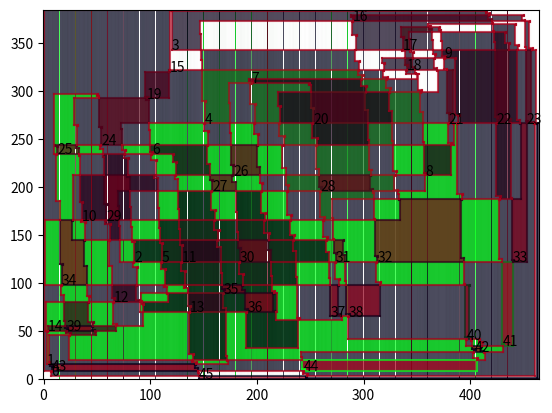

Write Python code to recreate this figure.
import matplotlib.pyplot as plt

#a - vertical b - horizontal
def intersect(a, b):
    if(((a[1] < b[0] and a[2] > b[0]) or (a[1] > b[0] and a[2] < b[0])) and 
    ((b[1] < a[0] and b[2] > a[0]) or (b[1] > a[0] and b[2] < a[0]))):
        return True
    else:
        return False

def filt_hor(vert):
    ar = []
    for i in range(len(vert)):
        if(vert[i][1] == vert[(i + 1) % len(vert)][1]):
            ar.append([vert[i][1], vert[i][0], vert[(i + 1) % len(vert)][0]])
    return ar

def filt_vert(vert):
    ar = []
    for i in range(len(vert)):
        if(vert[i][0] == vert[(i + 1) % len(vert)][0]):
            ar.append([vert[i][0], vert[i][1], vert[(i + 1) % len(vert)][1]])
    return ar

def check(a, b):
    a.sort(key = lambda x: x[0])
    b.sort(key = lambda x: x[0])
    test_edge = [(a[0][1] + a[0][2]) / 2 + 0.25, b[0][0] - 0.5, b[-1][0] + 0.5]
    vector = []
    for i in a:
        if(intersect(i, test_edge)):
            vector.append([i[0], 1])
    for i in b:
        if(intersect(i, test_edge)):
            vector.append([i[0], 0])
    vector.sort(key = lambda x: x[0])
    a_index = 0
    b_index = 0
    for i in vector:
        if(b_index):
            if(i[1]):
                return 1
        if(a_index):
            if(i[1] == 0):
                return -1
        if(i[1] == 0):
            b_index = (b_index + 1) % 2
        else:
            a_index = (a_index + 1) % 2

    test_edge = [(b[0][1] + b[0][2]) / 2 + 0.25, a[0][0] - 0.5, a[-1][0] + 0.5]
    vector = []
    for i in b:
        if(intersect(i, test_edge)):
            vector.append([i[0], 1])
    for i in a:
        if(intersect(i, test_edge)):
            vector.append([i[0], 0])
    vector.sort(key = lambda x: x[0])
    a_index = 0
    b_index = 0
    for i in vector:
        if(a_index):
            if(i[1]):
                return -1 # ТУТ ПОДУМАТЬ
        if(b_index):
            if(i[1] == 0):
                return 1
        if(i[1] == 0):
            a_index = (a_index + 1) % 2
        else:
            b_index = (b_index + 1) % 2
    return 0

def rescale(cycles):
    vertical_levels = []
    horizontal_levels = []
    for i in cycles:
        for j in range(len(i)):
            if(j % 2):
                if(not (i[j][0] in vertical_levels)):
                    vertical_levels.append(i[j][0])
            else:
                if(not (i[j][0] in horizontal_levels)):
                    horizontal_levels.append(i[j][0])
    horizontal_levels.sort()
    vertical_levels.sort()
    for i in cycles:
        for j in range(len(i)):
            if(j % 2):
                i[j][0] = vertical_levels.index(i[j][0])
                i[j][1] = horizontal_levels.index(i[j][1])
                i[j][2] = horizontal_levels.index(i[j][2])
            else:
                i[j][0] = horizontal_levels.index(i[j][0])
                i[j][1] = vertical_levels.index(i[j][1])
                i[j][2] = vertical_levels.index(i[j][2])

def lie_in(edge, current_edge):
    current_edge.sort(key = lambda x: min(x[1], x[2]))
    if edge[1] > 0:
        for i in current_edge:
            if min(edge[0][1], edge[0][2]) > min(i[1], i[2]) and max(edge[0][1], edge[0][2]) < max(i[1], i[2]):
                return [2, i]
        return [0,[]]
    else:
        # print(current_edge, edge, "KEKW")
        for i in range(len(current_edge)):

            if min(edge[0][1], edge[0][2]) == max(current_edge[i][1], current_edge[i][2]) and max(edge[0][1], edge[0][2]) ==  min(current_edge[i + 1][1], current_edge[i + 1][2]):
                return [3, current_edge[i], current_edge[i + 1]]
            if min(edge[0][1], edge[0][2]) == min(current_edge[i][1], current_edge[i][2]) and max(edge[0][1], edge[0][2]) == max(current_edge[i][1], current_edge[i][2]):
                return [1, current_edge[i]]
    return [0]

def number_of_vertical_lines(cycles):
    max_ = 0
    for i in cycles:
        for j in range(len(i)):
            if(j % 2):
                max_ = max(i[j][0], max_)
    return max_



def rescale_2(vert_e, hor_e):
    vertical_levels = []
    horizontal_levels = []

    for j in vert_e:
        if(not (j[0] in vertical_levels)):
            vertical_levels.append(j[0])    
    for i in hor_e:
        if(not (i[0] in horizontal_levels)):
            horizontal_levels.append(i[0])
    horizontal_levels.sort()
    vertical_levels.sort()
    for i in vert_e:
        i[0] = vertical_levels.index(i[0])
        i[1] = horizontal_levels.index(i[1])
        i[2] = horizontal_levels.index(i[2])
    for i in hor_e:
        i[0] = horizontal_levels.index(i[0])
        i[1] = vertical_levels.index(i[1])
        i[2] = vertical_levels.index(i[2])

def check_all(r):
    for i in r:
        for j in i:
            for k in r:
                for l in k:
                    result = 0
                    if l == j:
                        continue
                    if j[1] > j[3]:
                        if l[1] > l[3]:
                            if l[2] < j[0] or l[0] > j[2] or (l[0] < j[0] and l[2] > j[2] and l[1] > j[1] and l[3] < j[3]) or (j[0] < l[0] and j[2] > l[2] and j[1] > l[1] and j[3] < l[3]):
                                result = 1
                        else:
                            if (l[1] > j[3] and l[3] < j[1]) or l[2] < j[0] or l[0] > j[2]:
                                result = 1
                            #share verice or two
                            if (l[3] <= j[1] and l[1] >= j[3]) and (l[2] <= j[0] or l[0] >= j[2]):
                                result = 1
                            #good intersection
                            if (l[1] > j[1] or l[3] < j[3]) and l[0] < j[0] and l[2] > j[2]:
                                result = 1
                    else:
                        if l[1] > l[3]:
                            if (j[1] > l[3] and j[3] < l[1]) or j[2] < l[0] or j[0] > l[2]:
                                result = 1
                            #share verice or two
                            if (j[3] <= l[1] and j[1] >= l[3]) and (j[2] <= l[0] or j[0] >= l[2]):
                                result = 1
                            #good intersection
                            if (j[1] > l[1] or j[3] < l[3]) and j[0] < l[0] and j[2] > l[2]:
                                result = 1
                        else:
                            #dosent intersect
                            if l[2] < j[0] or l[0] > j[2] or j[1] > l[3] or j[3] < l[1]:
                                result = 1
                            #share a vertice
                            if ((l[0] >= j[2] or l[2] <= j[0]) and l[1] >= j[3]) or ((l[0] >= j[2] or l[2] <= j[0]) and l[3] <= j[1]):
                                result = 1
                            #good intersection
                            if j[0] < l[0] and j[2] > l[2] and j[1] > l[1] and j[3] < l[3]:
                                result = 1
                            if l[0] < j[0] and l[2] > j[2] and l[1] > j[1] and l[3] < j[3]:
                                result = 1
                    if result != 1:
                        print('ahahaha')
                        print(l, j)

#функция добавляющая зизаги, чтобы в одной окружности зейферта не было двух вертикальных ребер на одном уровне
def add_more_zigzags(vert_e, hor_e):
    vert_to_delete = []
    vert_to_append = []
    hor_to_append = []
    for i in vert_e:
        to_delete_hor = []
        hor_to_change = []
        for j in hor_e:
            if intersect(i, j):
                to_delete_hor.append(j)
            if (i[0] == j[1] or i[0]== j[2]) and (max(i[1], i[2]) == j[0]):
                hor_to_change =  j 
        to_delete_hor.sort(key = lambda x: x[0])
        if len(to_delete_hor) > 1:
            orient = 0.5 if i[2] > i[1] else -0.5 #отвечает за то, в какую сторону идет кривая
            vert_to_delete.append(i)
            for j in range(len(to_delete_hor)):
                hor_to_append.append([to_delete_hor[j][0] + 0.5 / (i[0] + 1), i[0] - (j + (int)(0.5 - orient)) / (3 * len(to_delete_hor)), i[0] - (j + (int)(0.5 + orient)) / (3 * len(to_delete_hor))])
                if j != 0:
                    vert_to_append.append([i[0] - j / (3 * len(to_delete_hor)), to_delete_hor[j +(int)(-0.5 - orient)][0] + 0.5 / (i[0] + 1), to_delete_hor[j + (int)(-0.5 + orient)][0] + 0.5 / (i[0] + 1)])
            vert_to_append.append([i[0], min(i[1], i[2]), to_delete_hor[0][0] + 0.5 / (i[0] + 1)] if orient > 0 else [i[0], to_delete_hor[0][0] + 0.5 / (i[0] + 1), min(i[1], i[2])])
            vert_to_append.append([i[0] - 1/3, to_delete_hor[-1][0] + 0.5 / (i[0] + 1), max(i[1], i[2])] if orient > 0 else [i[0] - 1/3, max(i[1], i[2]), to_delete_hor[-1][0] + 0.5 / (i[0] + 1)])
            hor_e.append([hor_to_change[0], (i[0] - 1/3) if orient > 0 else hor_to_change[1], hor_to_change[2] if orient > 0 else (i[0] - 1/3)])
            hor_e.remove(hor_to_change)
    hor_e += hor_to_append
    for v in vert_to_delete:
        vert_e.remove(v)
    vert_e += vert_to_append


def number_of_rows(cycles):
    max_ = 0
    for i in cycles:
        for j in range(len(i)):
            if j % 2 == 0:
                max_ = max(i[j][0], max_)
    return max_


def number_of_columns(cycles):
    max_ = 0
    for i in cycles:
        for j in range(len(i)):
            if j % 2:
                max_ = max(i[j][0], max_)
    return max_






if __name__ == "__main__":
    vert = [[0, 3], [0, 44], [16, 44], [16, 37], [43, 37], [43, 1], [23, 1], [23, 6], [38, 6],[38, 43], [15, 43], [15, 34], [13, 34], [13, 16], [2, 16], [2, 11] ,[9, 11], [9, 29], [5, 29],[5, 25], [17, 25], [17, 0], [44, 0], [44, 27], [11, 27], [11, 15], [21, 15], [21, 17], [12, 17],[12, 12], [3, 12], [3, 4], [18, 4], [18, 41], [42, 41], [42, 2], [4, 2], [4, 10], [8, 10],[8, 28], [14, 28], [14, 35], [34, 35], [34, 26], [6, 26], [6, 5], [37, 5], [37, 9], [26, 9],[26, 20], [7, 20], [7, 24], [33, 24], [33, 39], [29, 39], [29, 33], [31, 33], [31, 23], [10, 23],[10, 19], [41, 19], [41, 42], [27, 42], [27, 14], [24, 14], [24, 31], [19, 31], [19, 7], [22, 7],[22, 30], [32, 30], [32, 40], [40, 40], [40, 22], [25, 22], [25, 13], [20, 13], [20, 32], [30, 32],[30, 38], [39, 38], [39, 8], [35, 8], [35, 36], [28, 36], [28, 21], [1, 21], [1, 18], [36, 18],[36, 3]]
    #vert = [[0, 0], [0, 3], [3, 3], [3, 1], [1, 1], [1, 4], [2, 4], [2, 2], [4, 2], [4, 0]]
    #vert = [[0, 0], [0, 7], [3, 7], [3, 4], [1, 4], [1, 6], [5, 6], [5, 2], [2, 2], [2, 5], [6, 5], [6, 1], [4, 1], [4, 3], [7, 3], [7, 0]]
    #vert = [[0, 4], [2, 4], [2, 2], [4, 2], [4, 0], [1, 0], [1, 3], [3, 3], [3, 1], [0, 1]]
    #vert = [[0,0], [0,1], [1,1], [1, 2], [2, 2], [2, 0]]
    #vert = [[0, 0], [0, 2], [3, 2], [3, 5], [1, 5], [1, 7], [7, 7], [7, 4], [5, 4], [5, 6], [6, 6], [6, 1], [2, 1], [2, 3], [4, 3], [4, 0]]
    #vert = [[0, 0], [0, 8], [8, 8], [8, 10], [2, 10], [2, 1], [1, 1], [1, 9], [6, 9], [6, 4], [4, 4], [4, 6], [5, 6], [5, 2], [3, 2], [3, 5], [10, 5], [10, 7], [9, 7], [9, 3], [7, 3], [7, 0]]
    #sorted
    hor_e = sorted(filt_hor(vert), key = lambda x: x[0])
    #Ребра лежат так: [row, begin, end] sorted
    vert_e = sorted(filt_vert(vert), key = lambda x: x[0])
    #Ребра лежат так: [column, begin, end] sorted

    #хотим избежать двух вертикальных ребер на одном уровне в одной окржности зейферта
    add_more_zigzags(vert_e, hor_e)
    
    hor_e.sort(key = lambda x: x[0])
    vert_e.sort(key = lambda x: x[0])

    rescale_2(vert_e, hor_e) #отнормировали сетку
    rows = hor_e[-1][0] + 1 
    cycles = []
    while(len(hor_e) > 0):
        v_start = [hor_e[0][1], hor_e[0][0]] #начальная точка. по ней судим, когда зациклились
        v_current = [hor_e[0][2], hor_e[0][0]] #текущая вершина
        edge_current = hor_e[0] #текущее ребро
        cycle = []
        while (True):
            for i in sorted(vert_e, key = lambda x: x[0], reverse = False if (edge_current[1] < edge_current[2]) else True):
                #надо в правильном порядке проходить
                if(intersect(i, edge_current)):
                    hor_e.remove(edge_current)
                    hor_e.append([edge_current[0], edge_current[1], i[0]])
                    hor_e.append([edge_current[0], i[0], edge_current[2]])
                    
                    vert_e.append([i[0], i[1], edge_current[0]])
                    vert_e.append([i[0], edge_current[0], i[2]])

                    edge_current = [edge_current[0], edge_current[1], i[0]]
                    
                    cycle.append(edge_current)
                    edge_current = [i[0], edge_current[0], i[2]]
                    vert_e.remove(i)
                    break
                if(v_current == [i[0], i[1]]):
                    cycle.append(edge_current)
                    edge_current = i
                    break

            v_current = [edge_current[0], edge_current[2]]
            for i in sorted(hor_e, key = lambda x: x[0], reverse = False if (edge_current[1] < edge_current[2]) else True):
                #тут и выше могут стоять не те неравенства
                if(intersect(edge_current, i)):
                    vert_e.remove(edge_current)
                    vert_e.append([edge_current[0], edge_current[1], i[0]])
                    vert_e.append([edge_current[0], i[0], edge_current[2]])
                    
                    hor_e.append([i[0], i[1], edge_current[0]])
                    hor_e.append([i[0], edge_current[0], i[2]])

                    edge_current = [edge_current[0], edge_current[1], i[0]]
                    
                    cycle.append(edge_current)
                    edge_current = [i[0], edge_current[0], i[2]]
                    hor_e.remove(i)
                    break
                if(v_current == [i[1], i[0]]):
                    cycle.append(edge_current)
                    edge_current = i
                    break
            v_current = [edge_current[2], edge_current[0]]
            if([edge_current[1], edge_current[0]]== v_start):
                break
        j = 0
        for i in cycle:
            if(j % 2):
                vert_e.remove(i)
            else:
                hor_e.remove(i)
            j += 1
        cycles.append(cycle)
    dead_list = []
    for cyc in cycles:
        for j in range(len(cyc)):
            if j % 2 == 0:
                if((cyc[j][2] - cyc[j][1]) * (cyc[(j + 2) % len(cyc)][2] - cyc[(j + 2) % len(cyc)][1]) > 0):
                    dead_list.append([cyc[j + 1].copy(), 1] if((cyc[j][2] - cyc[j][1]) * (cyc[j + 1][2] - cyc[j + 1][1]) < 0) else [cyc[j + 1].copy(), -1])
    m = len(dead_list) #костыль мб потом пригодится. Нужен, если на одной вертикали надо удалить несколько ребер
    dead_list.sort(key = lambda x: x[0][0] + (m - x[0][1]) / m)
    cyrcle_to_delete = []
    for i in dead_list:
        index = 0
        for j in cycles:
            for k in range(len(j)):
                if(j[k] == i[0] and k % 2 == 1):
                    #delete
                    cyrcle_to_delete = j
                    index = k
                    if(i[0][2] > i[0][1]):
                        j[k][2] = j[k][2] - 0.1
                    else:
                        j[k][1] = j[k][1] - 0.1
                    continue
                if(k % 2 == 1):
                    #vertical
                    if(j[k][0] == i[0][0] and j[k][1] > i[0][1]):
                        #грубо говоря, ребро лежит на уровне, который мы хотим подвинуть и выше нашего
                        j[k][0] = i[0][0] + i[1] * (i[0][1] + 1) / (2 * rows + 1)
                else:
                    
                    if(j[k][0] < max(i[0][1], i[0][2])):
                        continue
                    #отсекаем случай, когда ребро лежит выше
                    if(j[k][1] == i[0][0]):
                        j[k][1] = i[0][0] + i[1] * (i[0][1] + 1) / (2 * rows + 1)
                    if(j[k][2] == i[0][0]):
                        j[k][2] = i[0][0] + i[1] * (i[0][1] + 1) / (2 * rows + 1)
                    
                    #horizontal

        #все зависит от того вниз или вверх мы идем
        if(i[0][2] > i[0][1]):
            cyrcle_to_delete.insert(index + 1, [i[0][2] - 0.1, i[0][0], i[0][0] + i[1] * (i[0][1] + 1) / (2 * rows + 1)])
            cyrcle_to_delete.insert(index + 2, [i[0][0] + i[1] * (i[0][1] + 1) / (2 * rows + 1) , i[0][2] - 0.1, i[0][2]])
        else:
            cyrcle_to_delete.insert(index, [i[0][1] - 0.1, i[0][0] + i[1] * (i[0][1] + 1) / (2 * rows + 1), i[0][0]])
            #в строчке ниже может таиться опасность
            cyrcle_to_delete.insert(index, [i[0][0] + i[1] * (i[0][1] + 1) / (2 * rows + 1), i[0][1], i[0][1] - 0.1])
    rescale(cycles)
    n = len(cycles)
    incendent =  [[0] * n for i in range(n)]


    #ОСНОВНОЙ АЛГОРИТМ
    for i in range(n):
        for j in range(n):
            if(i == j):
                incendent[i][j] = 0
                continue
            if(i > j):
                incendent[i][j] = check(cycles[i][1::2], cycles[j][1::2])
                incendent[j][i] = -check(cycles[i][1::2], cycles[j][1::2])
                # 1 - j-ый содержит i-ый
                # -1 - наоборот
                # 0 disjoint'
    level_number = []
    for i in range(n):
        res = 0
        for j in range(n):
            if(incendent[j][i] > 0):
                 res += 1
        level_number.append(res)
    cycles_copy = cycles.copy()
    cycles.sort(reverse = False, key = lambda x: level_number[cycles_copy.index(x)])
    rectangles = []

    vertices = []
    vertical_lines = [] # вертикальные лоскутки, заполненные на предыдущем уровне, которые надо обойти
    # представляют собой набор точек, надо отступить на 1/н
    n = number_of_vertical_lines(cycles)
    for i in range(len(cycles)):
        vertical_line = []
        vertice = []

        rectangle = [] # x1 y1 x2 y2
        cycles_vertical = cycles[i][1::2] # only verical edges needed
        cycles_vertical.sort(key = lambda x: x[0]) #left -> right
        current_edge = []
        for j in  range(len(cycles_vertical)):
            if j < len(cycles_vertical) - 1 and cycles_vertical[j][0] == cycles_vertical[j + 1][0] and cycles[i][cycles[i].index(cycles_vertical[j]) - 1][2] < cycles[i][cycles[i].index(cycles_vertical[j]) - 1][1]:
                cycles_vertical[j], cycles_vertical[j + 1] = cycles_vertical[j + 1], cycles_vertical[j]
        for j in  range(len(cycles_vertical)):
            if current_edge == []:
                result = [0]
            else:
                result = lie_in([cycles_vertical[j], -1 if cycles[i][cycles[i].index(cycles_vertical[j]) - 1][2] > cycles[i][cycles[i].index(cycles_vertical[j]) - 1][1] else 1], current_edge)
            if result[0] == 0:
                current_edge.append(cycles_vertical[j].copy())
                vertice.append(cycles_vertical[j])
            elif result[0] == 1:
                vertice.append(cycles_vertical[j])
                rectangle.append([result[1][0], min(cycles_vertical[j][1], cycles_vertical[j][2]), cycles_vertical[j][0], max(cycles_vertical[j][1], cycles_vertical[j][2])])
                current_edge.remove(result[1])
            elif result[0] == 2:
                
                vertical_line.append(cycles_vertical[j])
                #закрыли гешальт
                rectangle.append([result[1][0], min(result[1][1], result[1][2]), cycles_vertical[j][0] - (i + 1) / (2 * n + 3), max(result[1][1], result[1][2])])
                #добавили туясок
                rectangle.append([cycles_vertical[j][0] - (i + 1) / (2 * n + 3), max(result[1][1], result[1][2]), cycles_vertical[j][0] + (i + 1) / (2 * n + 3), min(result[1][1], result[1][2])])
                #закрыли маленьку штучку
                rectangle.append([cycles_vertical[j][0], min(cycles_vertical[j][1], cycles_vertical[j][2]), cycles_vertical[j][0] + (i + 1) / (2 * n + 3), max(cycles_vertical[j][1], cycles_vertical[j][2])])   
                #добавили два маленьких в кур эдж
                current_edge.append([cycles_vertical[j][0] + (i + 1) / (2 * n + 3), max(cycles_vertical[j][1], cycles_vertical[j][2]), max(result[1][1], result[1][2])])
                current_edge.append([cycles_vertical[j][0] + (i + 1) / (2 * n + 3), min(result[1][1], result[1][2]), min(cycles_vertical[j][1], cycles_vertical[j][2])])
                #удалили старье
                current_edge.remove(result[1])
            else:
                vertical_line.append(cycles_vertical[j])
                #завершили два прямоугольника
                rectangle.append([result[1][0], min(result[1][1], result[1][2]), cycles_vertical[j][0] - (i + 1) / (2 * n + 3), max(result[1][1], result[1][2])])
                rectangle.append([result[2][0], min(result[2][1], result[2][2]), cycles_vertical[j][0] - (i + 1) / (2 * n + 3), max(result[2][1], result[2][2])])
                #добавили маленький прямоугольник
                rectangle.append([cycles_vertical[j][0] - (i + 1) / (2 * n + 3), min(cycles_vertical[j][1], cycles_vertical[j][2]), cycles_vertical[j][0], max(cycles_vertical[j][1], cycles_vertical[j][2])])
                #добавили длинный 
                rectangle.append([cycles_vertical[j][0] - (i + 1) / (2 * n + 3), max(result[2][1], result[2][2]), cycles_vertical[j][0] + (i + 1) / (2 * n + 3), min(result[1][1], result[1][2])])

                current_edge.append([cycles_vertical[j][0] + (i + 1) / (2 * n + 3), min(result[1][1], result[1][2]), max(result[2][1], result[2][2])])

                current_edge.remove(result[2])
                current_edge.remove(result[1])
        k = 0
        while k < i:
            #Выше мы просто закрасили прямоугольник. теперь будем устронять плохие пересечения
            if incendent[cycles_copy.index(cycles[k])][cycles_copy.index(cycles[i])] != 0:
                for m in vertical_lines[k] + vertices[k]:
                    to_delete = []
                    for l in rectangle:
                        if l[1] > l[3]:
                            continue
                        if m[0] > l[0] and m[0] < l[2] and min(m[1], m[2]) > l[1] and max(m[1], m[2]) < l[3]:
                            rectangle.append([l[0], l[1], m[0] - (i + 1) / (2 * n + 3), l[3]])
                            rectangle.append([m[0] + (i + 1) / (2 * n + 3), l[1], l[2], l[3]])
                            rectangle.append([m[0] - (i + 1) / (2 * n + 3), l[3] , m[0] + (i + 1) / (2 * n + 3) , l[1]])
                            to_delete.append(l)
                    for l in to_delete:
                        rectangle.remove(l)
            k += 1
        vertical_lines.append(vertical_line)
        vertices.append(vertice)
        rectangles.append(rectangle)
        #осталось добавить вырезку старых кусков и вершин

    rectangles.reverse()
    x_limit = number_of_columns(cycles)
    y_limit = number_of_rows(cycles)
    plt.xlim(-0.5, x_limit + 0.5)
    plt.ylim(-0.5, y_limit + 0.5)
    for i in range(len(cycles)):
        for j in range(len(cycles[i])):
            if(j % 2):
                plt.plot([cycles[i][j][0], cycles[i][j][0]], [cycles[i][j][1], cycles[i][j][2]],color = [0.7 * i / len(cycles) , level_number[cycles.index(cycles[i])] / max(level_number) , 0.1, 0.7])
            else:
                plt.plot([cycles[i][j][1], cycles[i][j][2]], [cycles[i][j][0], cycles[i][j][0]],color = [0.7 * i / len(cycles) ,level_number[cycles.index(cycles[i])] /  max(level_number) , 0.1, 0.7])

    for i in range(len(rectangles)):
        if(len(rectangles[i]) > 0):
            plt.text(rectangles[i][0][0], rectangles[i][0][1], str(i))
        for j in range(len(rectangles[i])):
            if rectangles[i][j][3] > rectangles[i][j][1]:
                x = [rectangles[i][j][0], rectangles[i][j][2], rectangles[i][j][2], rectangles[i][j][0]]
                y = [rectangles[i][j][1], rectangles[i][j][1], rectangles[i][j][3], rectangles[i][j][3]]
                plt.fill(x, y, color = [0.7 * i / len(cycles) ,level_number[cycles_copy.index(cycles_copy[i])] /  max(level_number) , 0.1, 0.7], lw = 0.01)
            else:
                x = [rectangles[i][j][0], rectangles[i][j][2], rectangles[i][j][2], rectangles[i][j][0]]
                y = [rectangles[i][j][1], rectangles[i][j][1], y_limit + 5, y_limit + 5]
                plt.fill(x, y, color = [0.7 * i / len(cycles) ,level_number[cycles_copy.index(cycles_copy[i])] /  max(level_number) , 0.1, 0.7], lw = 0.01)
                
                x = [rectangles[i][j][0], rectangles[i][j][2], rectangles[i][j][2], rectangles[i][j][0]]
                y = [-5, -5, rectangles[i][j][3], rectangles[i][j][3]]
                plt.fill(x, y, color = [0.7 * i / len(cycles) ,level_number[cycles_copy.index(cycles_copy[i])] /  max(level_number) , 0.1, 0.7], lw = 0.01)

    check_all(rectangles)
    


    
    plt.show()         